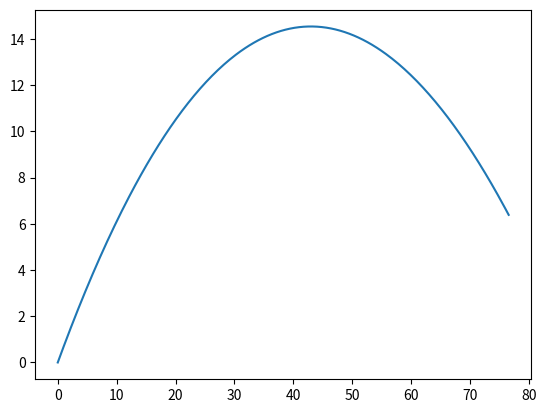

Generate this figure with matplotlib:
from cmath import cos
import math
import matplotlib.pyplot as plt

dt = 0.01
x = []
y = []
x.append(0)
y.append(0)
v0 = 30.0
theta = 35.0
g = 9.81

#抗力係数
Cd = 0.47
#半径 m
r = 0.05
A = math.pi * r * r
#動粘度
vv = 15.12*10**-6
#密度
density = 1300
mass = (4/3)*math.pi*r*r*r*density

def DCal(Cd,u):
    return Cd*density*u*u*A/2
vx = []
vx.append(v0 * math.cos(math.pi * theta / 180))
vy = []
vy.append(v0 * math.sin(math.pi * theta / 180))
# ya -> y*
xa = 0
vxa = 0
ya = 0
vya = 0
Dx = []
Dy = []
Re = 2*r*v0/vv
Cd = 24/Re
Dx.append(-abs(DCal(Cd,v0)*vx[0]/v0))
Dy.append(-abs(DCal(Cd,v0)*vy[0]/v0))

for i in range(300):
    vx.append(vx[i] - Dx[i] * dt / mass)
    vy.append(vy[i] - g * dt + Dy[i] * dt / mass)
    V = math.sqrt(vx[i+1] * vx[i+1] + vy[i+1] * vy[i+1])
    Re = 2*r*V/vv
    Cd = 24/Re
    Dx.append(-abs(DCal(Cd,V)*vx[i+1]/V))
    Dy.append(-abs(DCal(Cd,V)*vy[i+1]/V))

for i in range(300):
    x.append(x[i] + (vx[i] + vxa)*dt/2)
    y.append(y[i] + (vy[i] + vya)*dt/2)
    xa = x[i] + dt * vx[i]
    xa_next = x[i+1] + dt * vx[i+1]
    vxa = (xa_next - xa) / dt
    ya = y[i] +  dt * vy[i]
    ya_next = y[i+1] + dt * vy[i+1]
    vya = (ya_next - ya) / dt

print(Dx,Dy)

plt.plot(x, y)
plt.show()